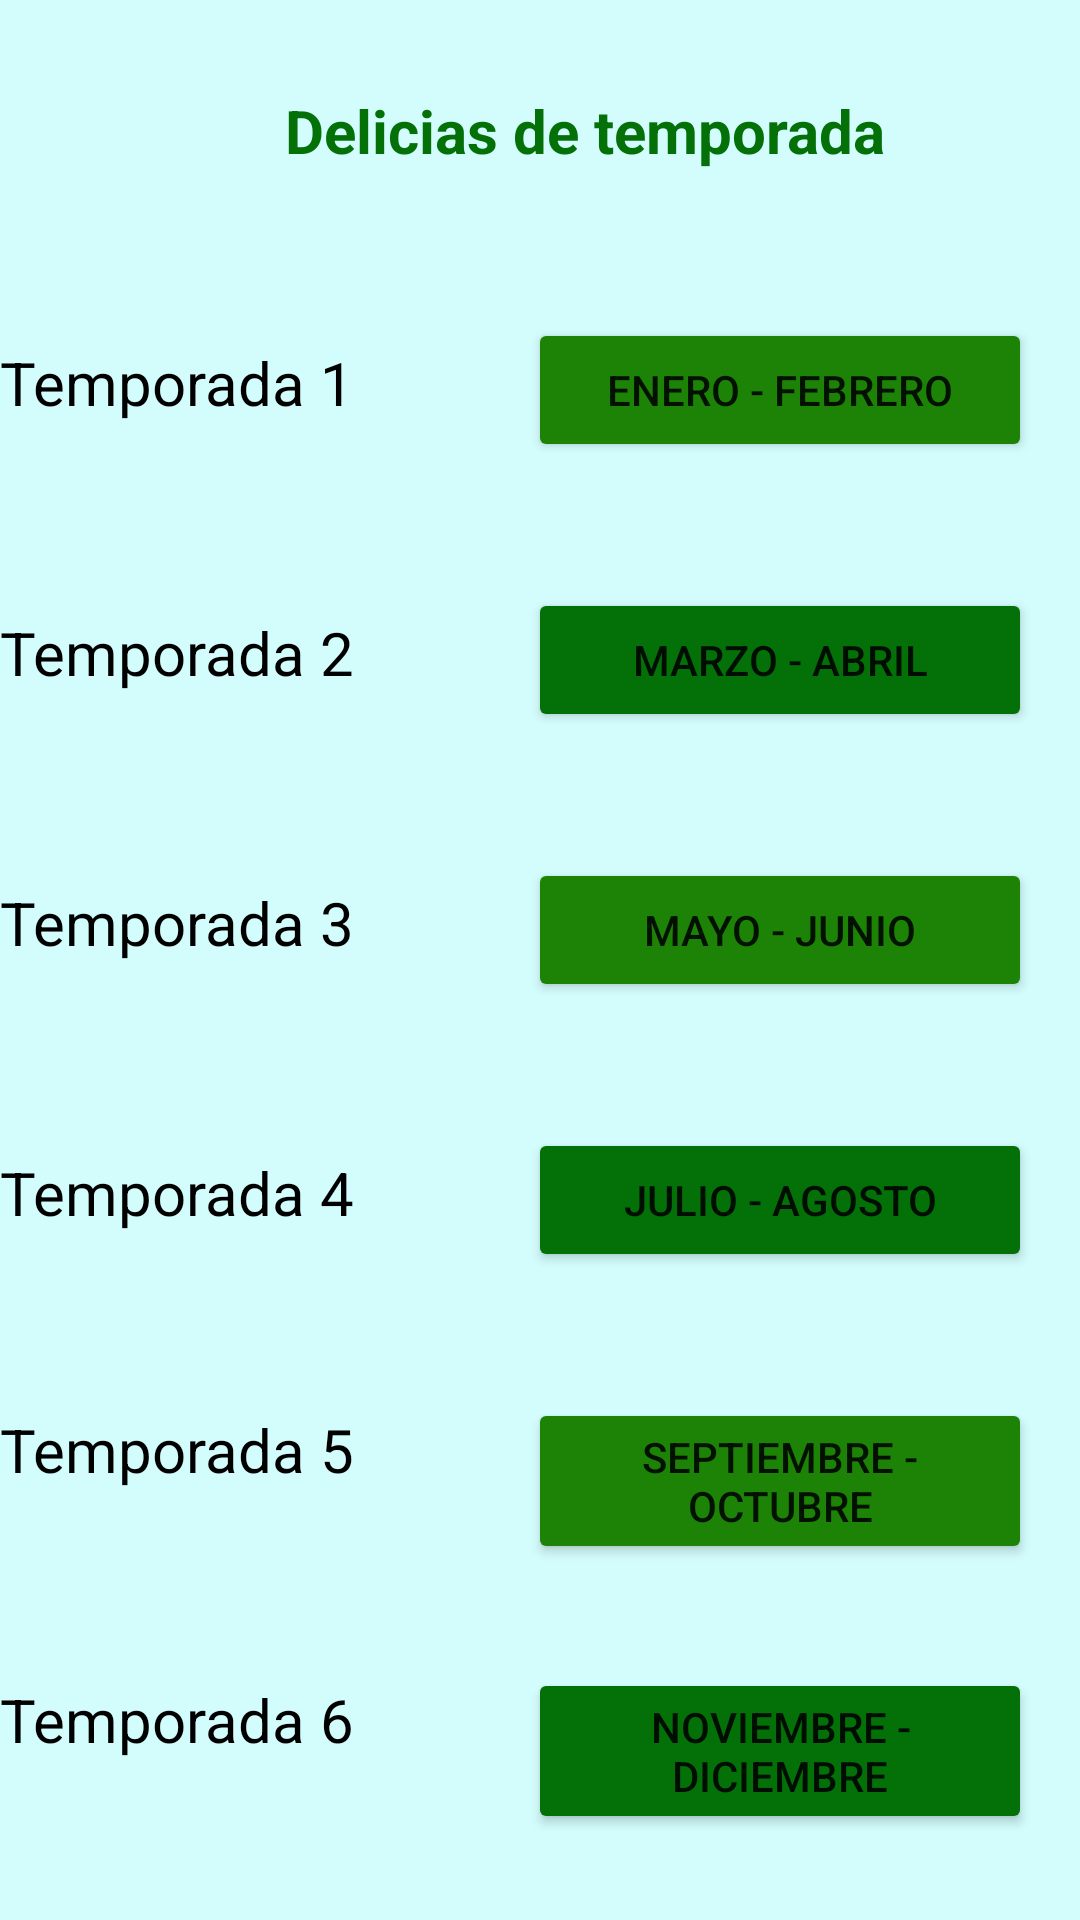

Android layout source for this screen:
<!-- AndroidManifest.xml: application theme Theme.FruitsAndVegetables -->
<!-- res/layout/activity_actividad2.xml -->
<?xml version="1.0" encoding="utf-8"?>
<LinearLayout xmlns:android="http://schemas.android.com/apk/res/android"
    xmlns:app="http://schemas.android.com/apk/res-auto"
    android:layout_width="match_parent"
    android:layout_height="match_parent"
    android:background="@color/teal_700"
    android:orientation="vertical">
    <ScrollView
        android:layout_width="match_parent"
        android:layout_height="wrap_content">

        <LinearLayout
            android:layout_width="match_parent"
            android:layout_height="wrap_content"
            android:orientation="vertical">

    <TextView
        android:id="@+id/textView3"
        android:layout_width="210dp"
        android:layout_height="50dp"
        android:layout_marginLeft="90dp"
        android:layout_marginTop="30dp"
        android:layout_marginBottom="10dp"
        android:text="Delicias de temporada"
        android:textAlignment="center"
        android:textColor="@color/purple_700"
        android:textSize="20sp"
        android:textStyle="bold" />

            <LinearLayout
                android:layout_width="match_parent"
                android:layout_height="90dp"
                android:orientation="horizontal">

                <TextView
                    android:id="@+id/nombref"
                    android:layout_width="160dp"
                    android:layout_height="wrap_content"
                    android:layout_marginTop="16dp"
                    android:layout_marginBottom="16dp"
                    android:text="Temporada 1"
                    android:textColor="@color/black"
                    android:textSize="20sp" />

                <Button
                    android:id="@+id/b1"
                    android:layout_width="15dp"
                    android:layout_height="wrap_content"
                    android:layout_marginLeft="16dp"
                    android:layout_marginTop="16dp"
                    android:layout_marginRight="16dp"
                    android:layout_marginBottom="16dp"
                    android:layout_weight="1"
                    android:backgroundTint="@color/purple_500"
                    android:text="Enero - Febrero" />
            </LinearLayout>

            <LinearLayout
                android:layout_width="match_parent"
                android:layout_height="90dp"
                android:orientation="horizontal">

                <TextView
                    android:id="@+id/nombrep"
                    android:layout_width="160dp"
                    android:layout_height="wrap_content"
                    android:layout_marginTop="16dp"
                    android:layout_marginBottom="16dp"
                    android:text="Temporada 2"
                    android:textColor="@color/black"
                    android:textSize="20sp" />

                <Button
                    android:id="@+id/b2"
                    android:layout_width="15dp"
                    android:layout_height="wrap_content"
                    android:layout_marginLeft="16dp"
                    android:layout_marginTop="16dp"
                    android:layout_marginRight="16dp"
                    android:layout_marginBottom="16dp"
                    android:layout_weight="1"
                    android:backgroundTint="@color/purple_700"
                    android:text="Marzo - Abril" />
            </LinearLayout>

            <LinearLayout
                android:layout_width="match_parent"
                android:layout_height="90dp"
                android:orientation="horizontal">

                <TextView
                    android:id="@+id/nombrel"
                    android:layout_width="160dp"
                    android:layout_height="wrap_content"
                    android:layout_marginTop="16dp"
                    android:layout_marginBottom="16dp"
                    android:text="Temporada 3"
                    android:textColor="@color/black"
                    android:textSize="20sp" />

                <Button
                    android:id="@+id/b3"
                    android:layout_width="15dp"
                    android:layout_height="wrap_content"
                    android:layout_marginLeft="16dp"
                    android:layout_marginTop="16dp"
                    android:layout_marginRight="16dp"
                    android:layout_marginBottom="16dp"
                    android:layout_weight="1"
                    android:backgroundTint="@color/purple_500"
                    android:text="Mayo - Junio" />
            </LinearLayout>

            <LinearLayout
                android:layout_width="match_parent"
                android:layout_height="90dp"
                android:orientation="horizontal">

                <TextView
                    android:id="@+id/nombrev"
                    android:layout_width="160dp"
                    android:layout_height="wrap_content"
                    android:layout_marginTop="16dp"
                    android:layout_marginBottom="16dp"
                    android:text="Temporada 4"
                    android:textColor="@color/black"
                    android:textSize="20sp" />

                <Button
                    android:id="@+id/b4"
                    android:layout_width="15dp"
                    android:layout_height="wrap_content"
                    android:layout_marginLeft="16dp"
                    android:layout_marginTop="16dp"
                    android:layout_marginRight="16dp"
                    android:layout_marginBottom="16dp"
                    android:layout_weight="1"
                    android:backgroundTint="@color/purple_700"
                    android:text="Julio - Agosto" />
            </LinearLayout>

            <LinearLayout
                android:layout_width="match_parent"
                android:layout_height="90dp"
                android:orientation="horizontal">

                <TextView
                    android:id="@+id/nombred"
                    android:layout_width="160dp"
                    android:layout_height="wrap_content"
                    android:layout_marginTop="16dp"
                    android:layout_marginBottom="16dp"
                    android:text="Temporada 5"
                    android:textColor="@color/black"
                    android:textSize="20sp" />

                <Button
                    android:id="@+id/b5"
                    android:layout_width="15dp"
                    android:layout_height="wrap_content"
                    android:layout_marginLeft="16dp"
                    android:layout_marginTop="16dp"
                    android:layout_marginRight="16dp"
                    android:layout_marginBottom="16dp"
                    android:layout_weight="1"
                    android:backgroundTint="@color/purple_500"
                    android:text="Septiembre - Octubre" />
            </LinearLayout>

            <LinearLayout
                android:layout_width="match_parent"
                android:layout_height="90dp"
                android:orientation="horizontal">

                <TextView
                    android:id="@+id/nombrefco"
                    android:layout_width="160dp"
                    android:layout_height="wrap_content"
                    android:layout_marginTop="16dp"
                    android:layout_marginBottom="16dp"
                    android:text="Temporada 6"
                    android:textColor="@color/black"
                    android:textSize="20sp" />

                <Button
                    android:id="@+id/b6"
                    android:layout_width="20dp"
                    android:layout_height="wrap_content"
                    android:layout_marginLeft="16dp"
                    android:layout_marginTop="16dp"
                    android:layout_marginRight="16dp"
                    android:layout_marginBottom="16dp"
                    android:layout_weight="1"
                    android:backgroundTint="@color/purple_700"
                    android:text="Noviembre - Diciembre" />
            </LinearLayout>
        </LinearLayout>
    </ScrollView>
</LinearLayout>
<!-- resources referenced by this layout -->
<resources>
  <color name="black">#FF000000</color>
  <color name="purple_500">#1D8307</color>
  <color name="purple_700">#047008</color>
  <color name="teal_700">#D3FCFC</color>
  <style name="Theme.FruitsAndVegetables" parent="Theme.MaterialComponents.DayNight.DarkActionBar">
          
          <item name="colorPrimary">@color/purple_500</item>
          <item name="colorPrimaryVariant">@color/purple_700</item>
          <item name="colorOnPrimary">@color/white</item>
          
          <item name="colorSecondary">@color/teal_200</item>
          <item name="colorSecondaryVariant">@color/teal_700</item>
          <item name="colorOnSecondary">@color/black</item>
          
          <item name="android:statusBarColor" tools:targetApi="l">?attr/colorPrimaryVariant</item>
          
      </style>
  <color name="white">#FFFFFFFF</color>
  <color name="teal_200">#F195A2</color>
</resources>
